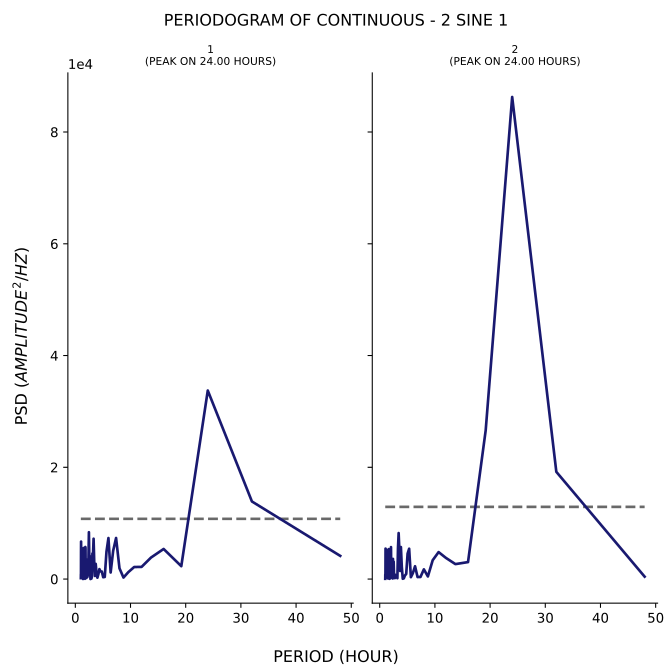

Source data for this figure (header and first rows):
test, period, psd
1, 48.0, 4151
1, 32.0, 13881
1, 24.0, 33736
1, 19.2, 2304
1, 16.0, 5385
1, 13.71, 3848
1, 12.0, 2172
1, 10.67, 2159
1, 9.6, 1234
1, 8.727, 269.3
1, 8.0, 1928
1, 7.385, 7350
1, 6.857, 5065
1, 6.4, 1178
1, 6.0, 7341
1, 5.647, 4921
1, 5.333, 379.3
1, 5.053, 326.2
1, 4.8, 1346
1, 4.571, 1363
1, 4.364, 1781
1, 4.174, 853.8
1, 4.0, 242.6
1, 3.84, 1101
1, 3.692, 2722
1, 3.556, 552.1
1, 3.429, 2915
1, 3.31, 7218
1, 3.2, 4204
1, 3.097, 4580
1, 3.0, 381.8
1, 2.909, 77.08
1, 2.824, 777.8
1, 2.743, 3.429
1, 2.667, 2111
1, 2.595, 4204
1, 2.526, 4215
1, 2.462, 8382
1, 2.4, 4867
1, 2.341, 662.9
1, 2.286, 1918
1, 2.233, 2750
1, 2.182, 363
1, 2.133, 2376
1, 2.087, 3481
1, 2.043, 1181
1, 2.0, 181.9
1, 1.959, 387.7
1, 1.92, 858.2
1, 1.882, 224.3
1, 1.846, 5591
1, 1.811, 5740
1, 1.778, 745.4
1, 1.745, 48.69
1, 1.714, 169.9
1, 1.684, 181.9
1, 1.655, 560.4
1, 1.627, 790.8
1, 1.6, 687.2
1, 1.574, 2585
... 130 more rows
